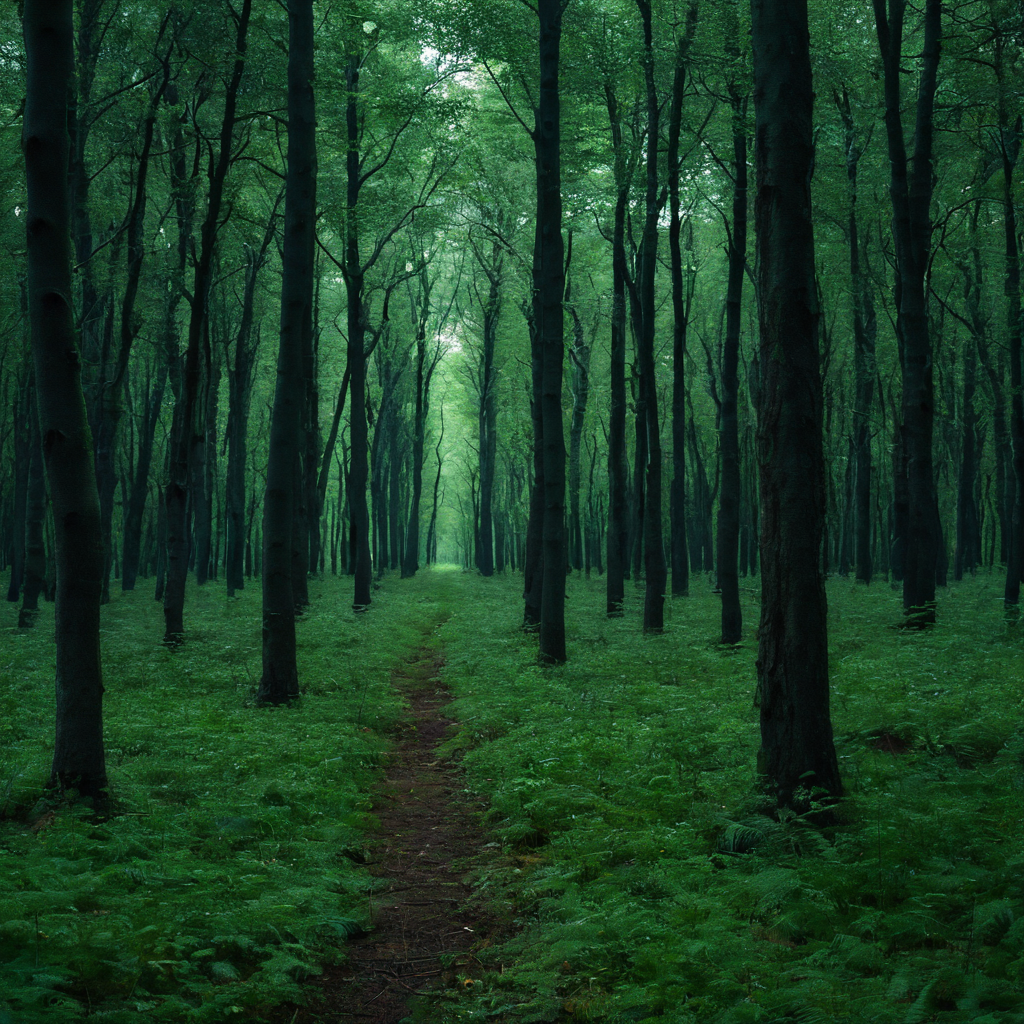
Generation parameters embedded in this image by AUTOMATIC1111 Stable Diffusion web UI or a fork of it (Forge, ...) (PNG 'parameters' text chunk):
photograph of a forest
Steps: 50, Sampler: DPM++ 2M, Schedule type: Karras, CFG scale: 7, Seed: 1962114384, Size: 1024x1024, Model hash: c9e3e68f89, Model: Juggernaut-XL_v9_RunDiffusionPhoto_v2, RNG: CPU, Version: v1.10.1